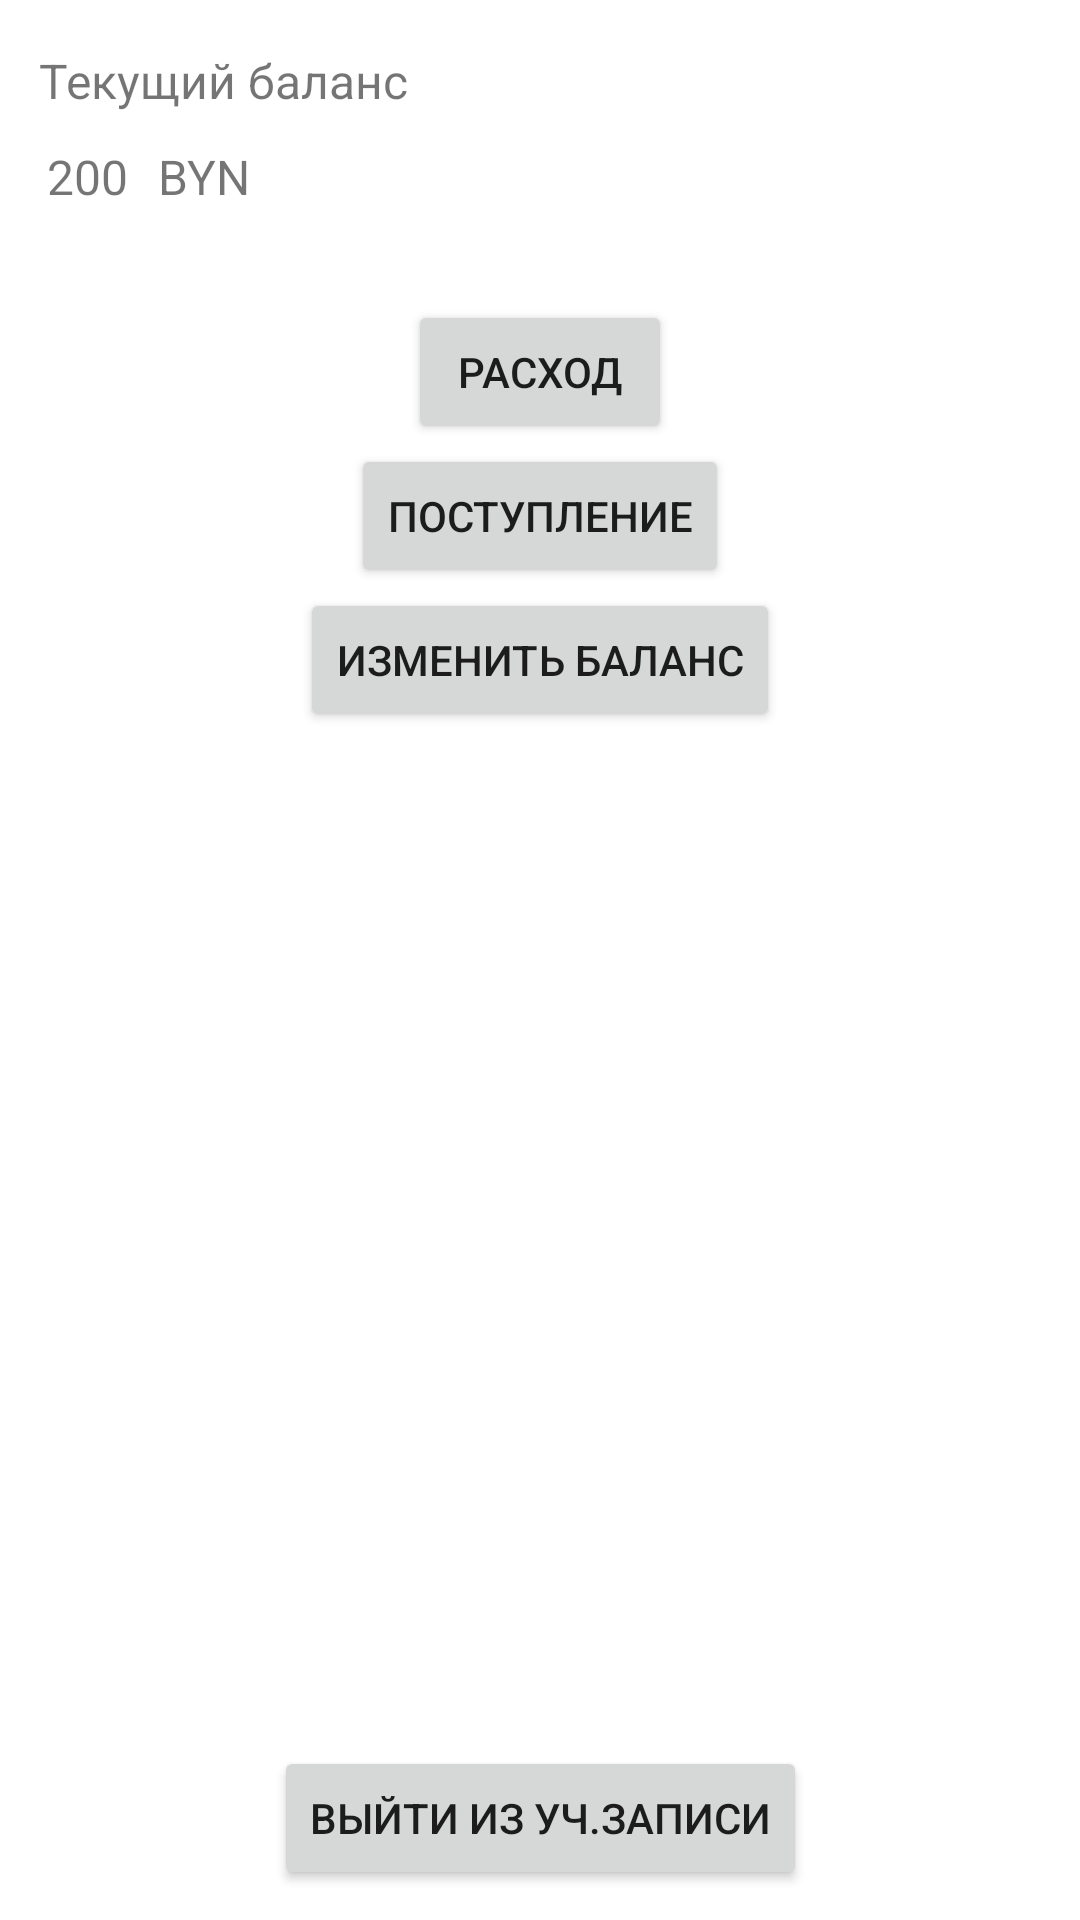

Reconstruct the res/layout file that produces this screen, plus the resources it refers to.
<!-- AndroidManifest.xml: application theme Theme.GraceFinance -->
<!-- res/layout/activity_main.xml -->
<?xml version="1.0" encoding="utf-8"?>
<androidx.constraintlayout.widget.ConstraintLayout xmlns:android="http://schemas.android.com/apk/res/android"
    xmlns:app="http://schemas.android.com/apk/res-auto"
    xmlns:tools="http://schemas.android.com/tools"
    android:layout_width="match_parent"
    android:layout_height="match_parent"
    tools:context=".MainActivity">

    <TextView
        android:id="@+id/tvCurrentBalance"
        android:layout_width="wrap_content"
        android:layout_height="wrap_content"
        android:layout_marginTop="16dp"
        android:text="Текущий баланс"
        android:textSize="16sp"
        app:layout_constraintEnd_toEndOf="parent"
        app:layout_constraintHorizontal_bias="0.055"
        app:layout_constraintStart_toStartOf="parent"
        app:layout_constraintTop_toTopOf="parent" />

    <TextView
        android:id="@+id/tvCurrentBalanceAmount"
        android:layout_width="wrap_content"
        android:layout_height="wrap_content"
        android:layout_marginStart="15dp"
        android:layout_marginTop="48dp"
        android:text="200"
        android:textSize="16sp"
        app:layout_constraintEnd_toEndOf="parent"
        app:layout_constraintHorizontal_bias="0.002"
        app:layout_constraintStart_toStartOf="parent"
        app:layout_constraintTop_toTopOf="parent" />

    <TextView
        android:id="@+id/tvCurrency"
        android:layout_width="wrap_content"
        android:layout_height="wrap_content"
        android:text="BYN"
        android:textSize="16sp"
        android:layout_marginLeft="10dp"
        app:layout_constraintStart_toEndOf="@+id/tvCurrentBalanceAmount"
        app:layout_constraintTop_toTopOf="@+id/tvCurrentBalanceAmount" />

    <Button
        android:id="@+id/btnAddExpense"
        android:layout_width="wrap_content"
        android:layout_height="wrap_content"
        android:layout_marginTop="100dp"
        android:text="Расход"
        app:layout_constraintEnd_toEndOf="parent"
        app:layout_constraintStart_toStartOf="parent"
        app:layout_constraintTop_toTopOf="parent" />

    <Button
        android:id="@+id/btnAddIncome"
        android:layout_width="wrap_content"
        android:layout_height="wrap_content"
        android:text="Поступление"
        app:layout_constraintEnd_toEndOf="parent"
        app:layout_constraintStart_toStartOf="parent"
        app:layout_constraintTop_toBottomOf="@+id/btnAddExpense" />
    <Button
        android:id="@+id/changeBalanceButton"
        android:layout_width="wrap_content"
        android:layout_height="wrap_content"
        android:text="Изменить баланс"
        android:onClick="showDialog"
        app:layout_constraintEnd_toEndOf="parent"
        app:layout_constraintStart_toStartOf="parent"
        app:layout_constraintTop_toBottomOf="@+id/btnAddIncome" />
    <Button
        android:id="@+id/btnLogout"
        android:layout_width="wrap_content"
        android:layout_height="wrap_content"
        android:text="Выйти из уч.записи"
        app:layout_constraintBottom_toBottomOf="parent"
        app:layout_constraintEnd_toEndOf="parent"
        app:layout_constraintStart_toStartOf="parent"
        android:layout_marginBottom="10dp"/>
</androidx.constraintlayout.widget.ConstraintLayout>
<!-- resources referenced by this layout -->
<resources>
  <style name="Theme.GraceFinance" parent="Theme.MaterialComponents.Light.DarkActionBar">
          
          <item name="colorPrimary">@color/purple_500</item>
          <item name="colorPrimaryVariant">@color/purple_700</item>
          <item name="colorOnPrimary">@color/white</item>
          
          <item name="colorSecondary">@color/teal_200</item>
          <item name="colorSecondaryVariant">@color/teal_700</item>
          <item name="colorOnSecondary">@color/black</item>
          
          <item name="android:statusBarColor">?attr/colorPrimaryVariant</item>
          
          <item name="android:forceDarkAllowed" tools:targetApi="q">false</item>
      </style>
  <!-- not gathered from this repository: default colours our renderer supplied (Android Studio template values) -->
  <color name="purple_500">#FF6200EE</color>
  <color name="purple_700">#FF3700B3</color>
  <color name="teal_200">#FF03DAC5</color>
  <color name="teal_700">#FF018786</color>
  <color name="black">#FF000000</color>
  <color name="white">#FFFFFFFF</color>
</resources>
